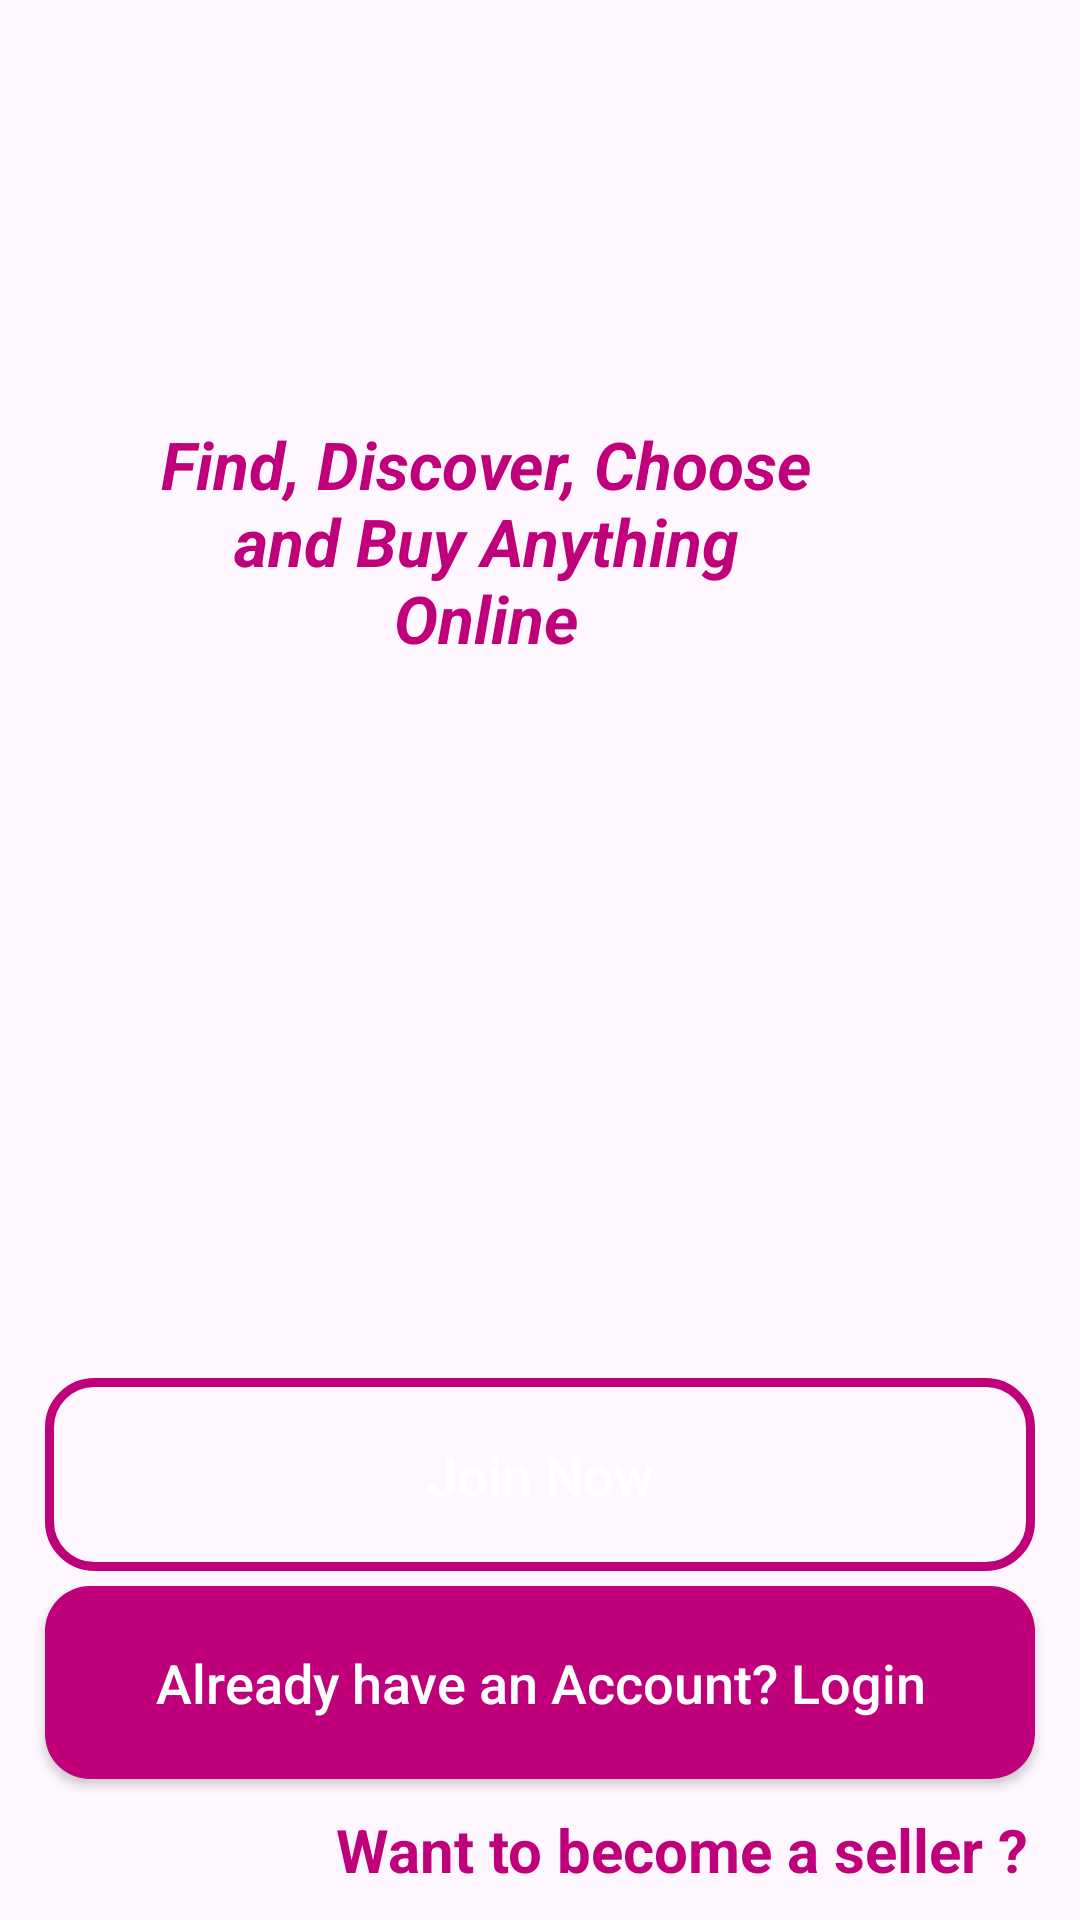

Android layout source for this screen:
<!-- AndroidManifest.xml: application theme Theme.ShinArena -->
<!-- res/layout/activity_main.xml -->
<?xml version="1.0" encoding="utf-8"?>
<RelativeLayout xmlns:android="http://schemas.android.com/apk/res/android"
    xmlns:app="http://schemas.android.com/apk/res-auto"
    xmlns:tools="http://schemas.android.com/tools"
    android:layout_width="match_parent"
    android:layout_height="match_parent"
    android:background="@drawable/welcome"
    tools:context=".Buyers.MainActivity">

<ImageView
    android:layout_width="300dp"
    android:layout_height="100dp"
    android:id="@+id/app_logo"
    android:layout_centerHorizontal="true"
    android:layout_marginTop="60dp"
    android:src="@drawable/applogo" />

 <TextView
     android:layout_width="220dp"
     android:layout_height="wrap_content"
     android:id="@+id/app_slogan"
     android:layout_alignParentEnd="true"
     android:layout_alignParentTop="true"
     android:layout_marginEnd="88dp"
     android:layout_marginTop="140dp"
     android:text="Find, Discover, Choose and Buy Anything Online"
     android:textAlignment="center"
     android:textColor="@color/colorPrimary"
     android:textSize="22sp"
     android:textStyle="bold|italic"
     />

    <androidx.appcompat.widget.AppCompatButton
        android:id="@+id/main_login_btn"
        android:layout_width="match_parent"
        android:layout_height="wrap_content"
        android:layout_above="@+id/seller_begin"
        android:layout_marginBottom="10dp"
        android:layout_marginLeft="15dp"
        android:layout_marginRight="15dp"
        android:background="@drawable/buttons"
        android:padding="20dp"
        android:textAllCaps="false"
        android:text="Already have an Account? Login"
        android:textColor="@android:color/white"
        android:textSize="18sp"
        />

    <androidx.appcompat.widget.AppCompatButton
        android:id="@+id/main_join_now_btn"
        android:layout_width="match_parent"
        android:layout_height="wrap_content"
        android:layout_above="@+id/main_login_btn"
        android:layout_marginBottom="5dp"
        android:layout_marginLeft="15dp"
        android:layout_marginRight="15dp"
        android:background="@drawable/input_design"
        android:padding="20dp"
        android:textAllCaps="false"
        android:text="Join Now"
        android:textColor="@android:color/white"
        android:textSize="18sp"
        />

    <TextView
        android:layout_width="wrap_content"
        android:layout_height="wrap_content"
        android:id="@+id/seller_begin"
        android:text="Want to become a seller ?"
        android:textSize="20dp"
        android:textColor="@color/colorPrimaryDark"
        android:layout_alignParentBottom="true"
        android:layout_alignParentEnd="true"
        android:layout_marginRight="17dp"
        android:layout_marginBottom="10dp"
        android:textStyle="bold"/>

</RelativeLayout>
<!-- resources referenced by this layout -->
<resources>
  <color name="colorPrimary">#BF007A</color>
  <color name="colorPrimaryDark">#BF007A</color>
  <!-- drawable buttons (drawable) -->
  <?xml version="1.0" encoding="utf-8"?>
  <shape xmlns:android="http://schemas.android.com/apk/res/android">
  
      <solid android:color="@color/colorPrimaryDark" />
  
      <corners android:radius="15dp" />
  
  </shape>
  <!-- drawable input_design (drawable) -->
  <?xml version="1.0" encoding="utf-8"?>
  <shape xmlns:android="http://schemas.android.com/apk/res/android">
  
      <stroke android:color="@color/colorPrimaryDark"
          android:width="3dp"
          ></stroke>
  
      <corners android:radius="15dp">
      </corners>
  
  </shape>
  <style name="Theme.ShinArena" parent="Base.Theme.ShinArena" />
  <style name="Base.Theme.ShinArena" parent="Theme.Material3.Light.NoActionBar">
          
          <item name="colorPrimary">@color/colorPrimary</item>
          <item name="colorPrimaryDark">@color/colorPrimaryDark</item>
  
          
          
      </style>
</resources>
